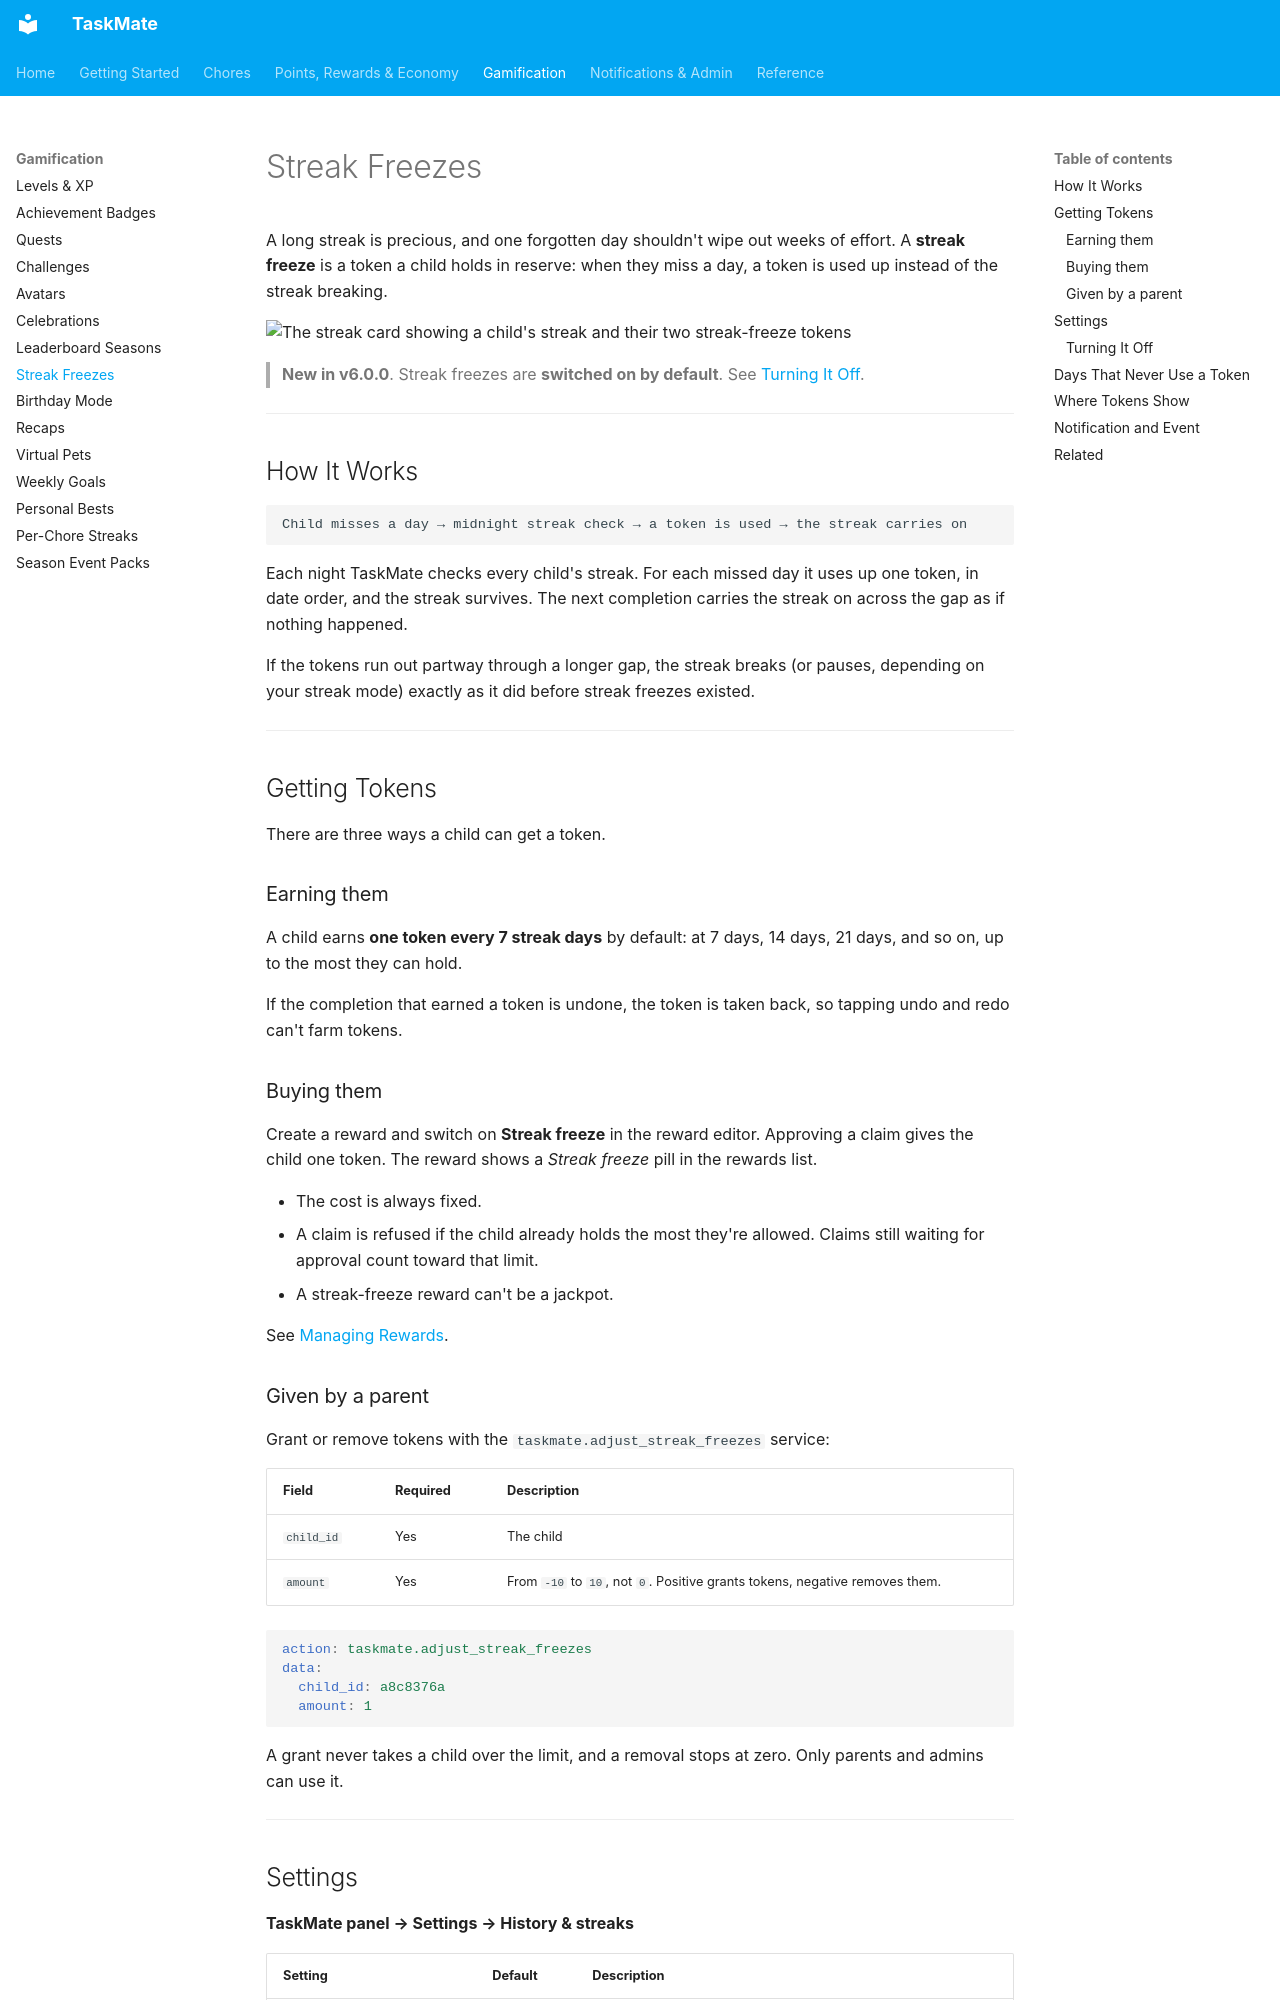

repository: tempus2016/taskmate · page: Streak-Freezes/index.html · generator: mkdocs

# Streak Freezes

A long streak is precious, and one forgotten day shouldn't wipe out weeks of effort. A **streak freeze** is a token a child holds in reserve: when they miss a day, a token is used up instead of the streak breaking.

![The streak card showing a child's streak and their two streak-freeze tokens](images/streak-freeze-card.png)

> **New in v6.0.0**. Streak freezes are **switched on by default**. See [Turning It Off](#turning-it-off).

---

## How It Works

```
Child misses a day → midnight streak check → a token is used → the streak carries on
```

Each night TaskMate checks every child's streak. For each missed day it uses up one token, in date order, and the streak survives. The next completion carries the streak on across the gap as if nothing happened.

If the tokens run out partway through a longer gap, the streak breaks (or pauses, depending on your streak mode) exactly as it did before streak freezes existed.

---

## Getting Tokens

There are three ways a child can get a token.

### Earning them

A child earns **one token every 7 streak days** by default: at 7 days, 14 days, 21 days, and so on, up to the most they can hold.

If the completion that earned a token is undone, the token is taken back, so tapping undo and redo can't farm tokens.

### Buying them

Create a reward and switch on **Streak freeze** in the reward editor. Approving a claim gives the child one token. The reward shows a *Streak freeze* pill in the rewards list.

- The cost is always fixed.
- A claim is refused if the child already holds the most they're allowed. Claims still waiting for approval count toward that limit.
- A streak-freeze reward can't be a jackpot.

See [Managing Rewards](Managing-Rewards.md).

### Given by a parent

Grant or remove tokens with the `taskmate.adjust_streak_freezes` service:

| Field | Required | Description |
|-------|----------|-------------|
| `child_id` | Yes | The child |
| `amount` | Yes | From `-10` to `10`, not `0`. Positive grants tokens, negative removes them. |

```yaml
action: taskmate.adjust_streak_freezes
data:
  child_id: a8c8376a
  amount: 1
```

A grant never takes a child over the limit, and a removal stops at zero. Only parents and admins can use it.

---
